Labelled photos from "dataset_cleaned", an image-classification folder in Diogo-Rodriigues/AP_Modulo2. The possible labels are: biliary leaks, lithiasis, normal, stricture.

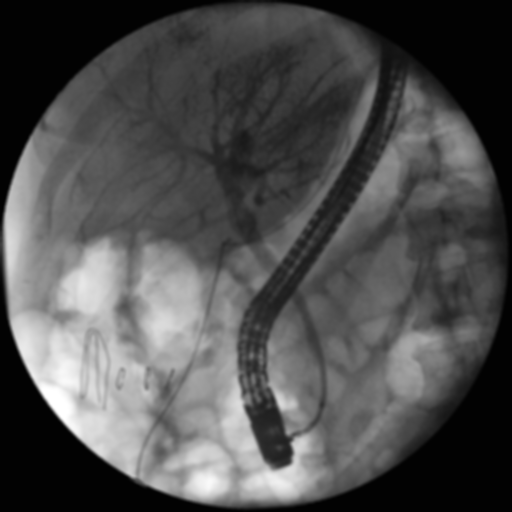
Label: normal

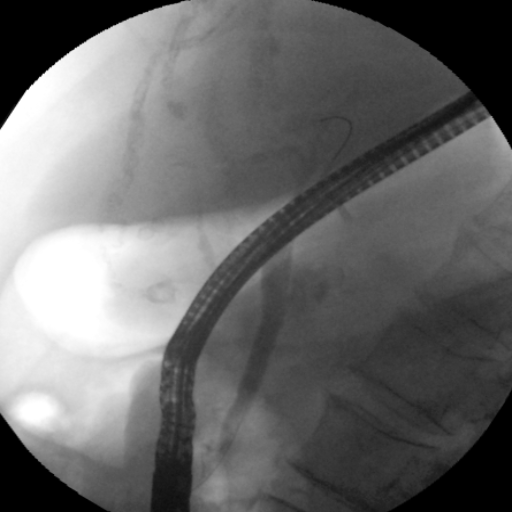
Label: normal

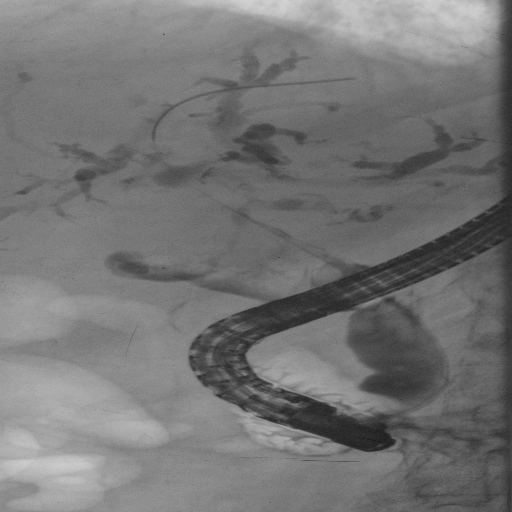
Label: stricture

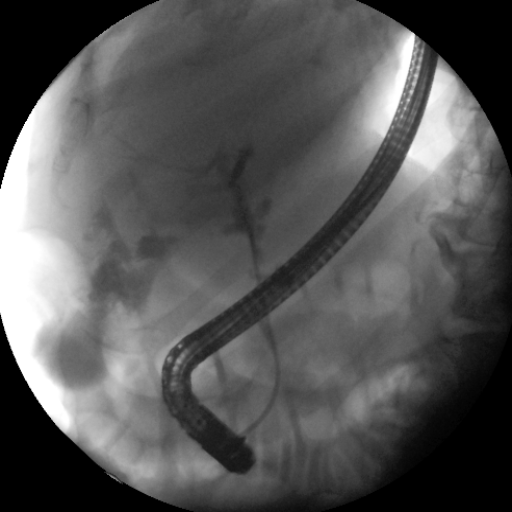
Label: biliary leaks

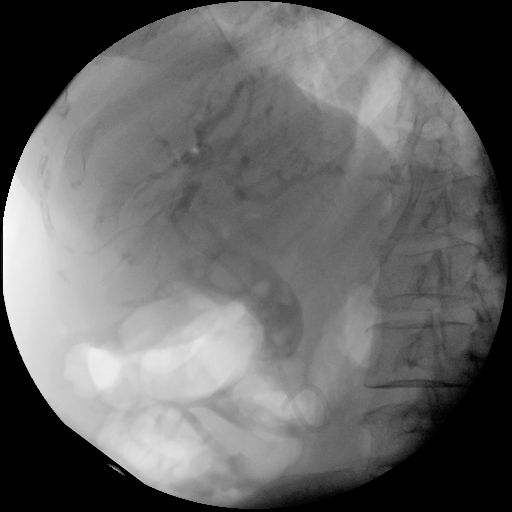
Label: lithiasis

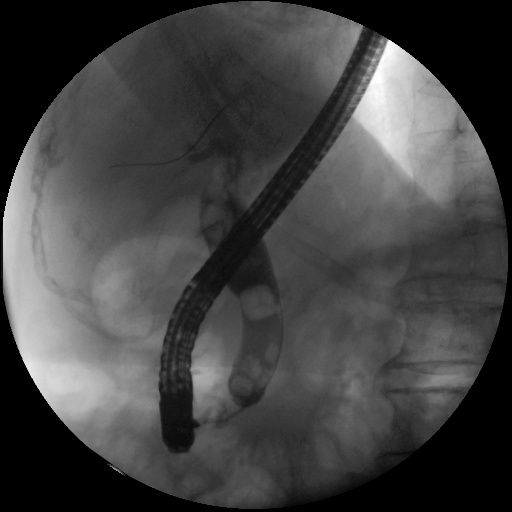
Label: lithiasis
